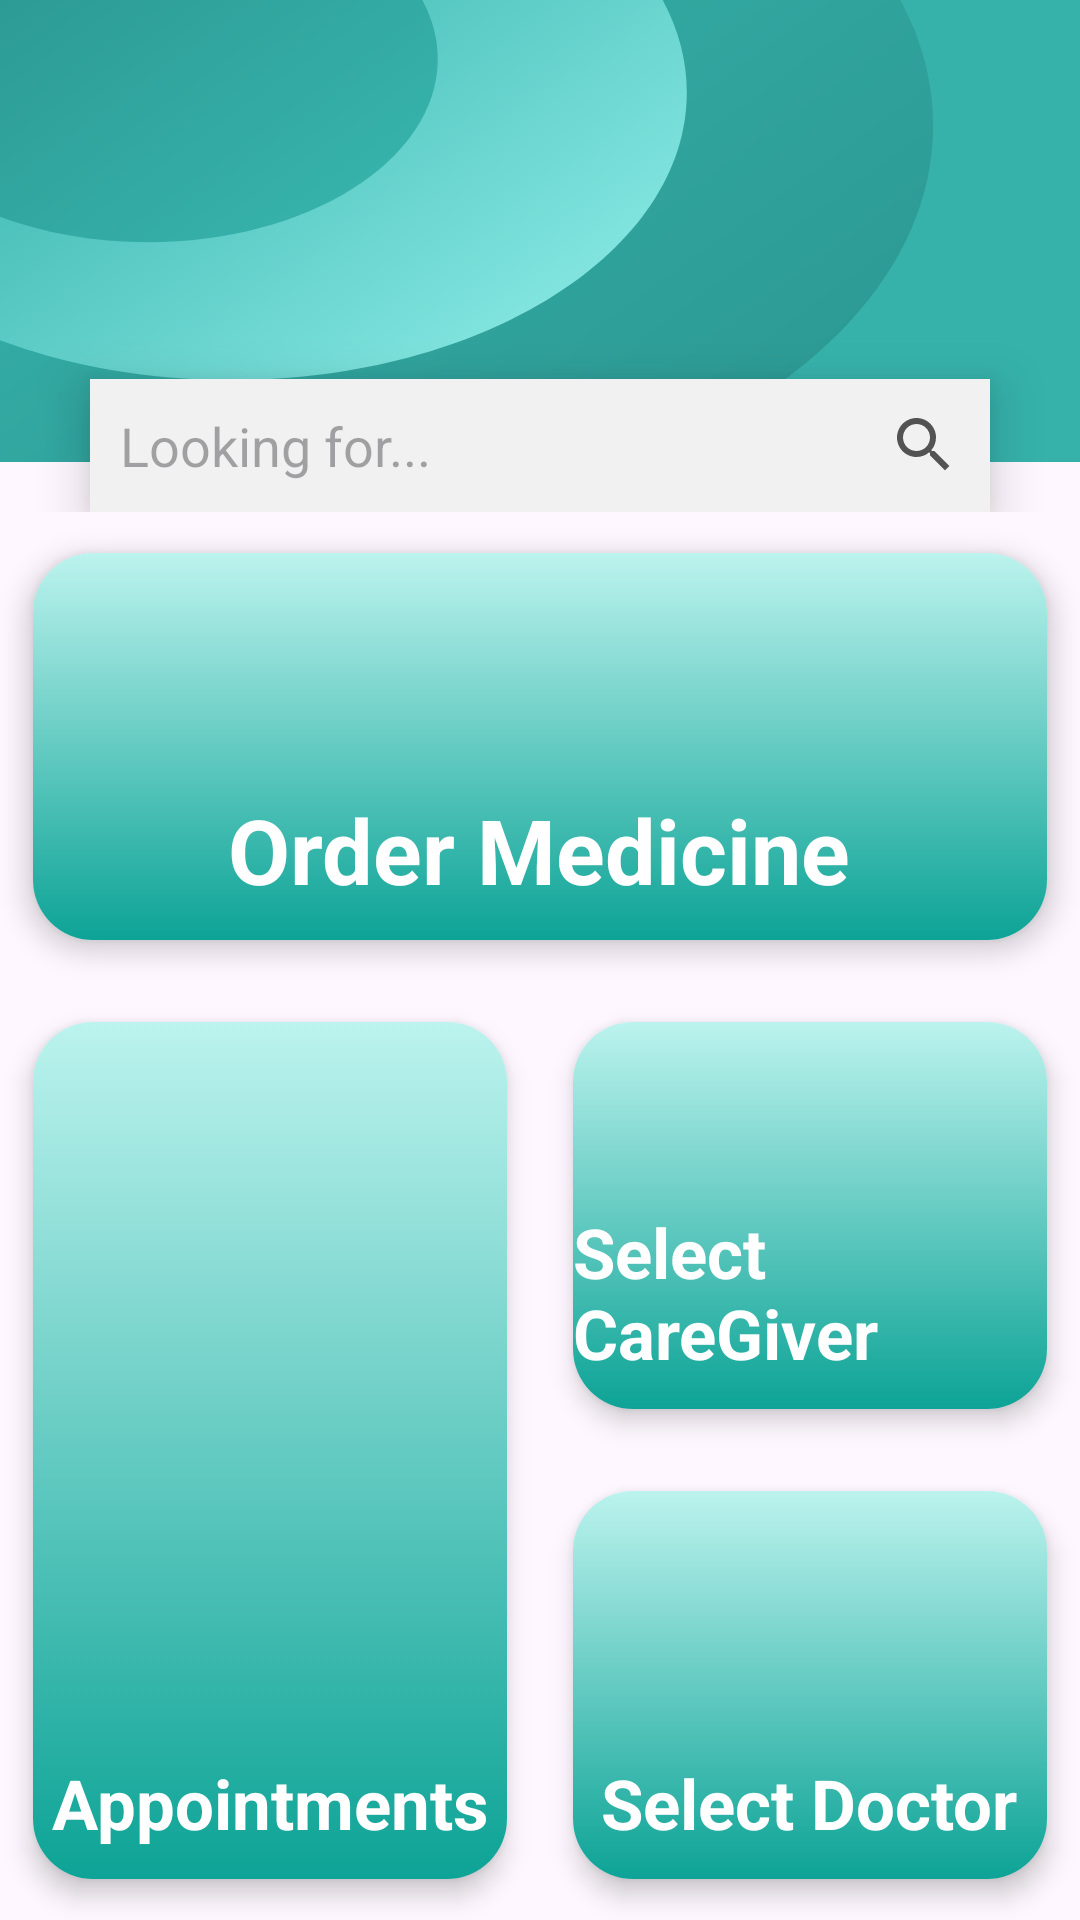

The Android layout XML behind this screen, and the referenced resources:
<!-- AndroidManifest.xml: application theme Theme.ElderEase -->
<!-- res/layout/fragment_home.xml -->
<?xml version="1.0" encoding="utf-8"?>
<LinearLayout xmlns:android="http://schemas.android.com/apk/res/android"
    xmlns:tools="http://schemas.android.com/tools"
    android:layout_width="match_parent"
    android:layout_height="match_parent"
    xmlns:app="http://schemas.android.com/apk/res-auto"
    android:weightSum="3"
    android:orientation="vertical"
    tools:context=".fragments.Home">

    <RelativeLayout
        android:layout_weight="0.8"
        android:layout_width="match_parent"
        android:background="@drawable/background_home"
        android:layout_height="0dp">

        <EditText
            android:layout_marginHorizontal="30dp"
            android:layout_alignParentBottom="true"
            android:id="@+id/search_item_name"
            android:layout_width="match_parent"
            android:layout_height="wrap_content"
            android:background="#F1F1F1"
            android:elevation="10dp"
            android:hint="Looking for..."
            android:drawableRight="@drawable/baseline_search_24"
            android:padding="10dp" />

    </RelativeLayout>


    <LinearLayout
        android:layout_weight="2.2"
        android:layout_width="match_parent"
        android:weightSum="3"
        android:orientation="vertical"
        android:layout_height="0dp">

        <androidx.cardview.widget.CardView
            android:layout_weight="1"
            android:id="@+id/order_medicine"
            android:layout_width="match_parent"
            android:layout_height="0dp"
            app:cardElevation="5dp"
            app:cardCornerRadius="20dp"
            app:cardUseCompatPadding="true">

            <RelativeLayout
                android:layout_width="match_parent"
                android:layout_height="match_parent"
                android:background="@drawable/gradient_background">

                <TextView
                    android:layout_alignParentBottom="true"
                    android:layout_centerHorizontal="true"
                    android:layout_width="wrap_content"
                    android:layout_height="wrap_content"
                    android:text="Order Medicine"
                    android:layout_marginBottom="10dp"
                    android:textColor="@color/white"
                    android:textSize="30dp"
                    android:textStyle="bold"/>

            </RelativeLayout>

        </androidx.cardview.widget.CardView>


        <LinearLayout
            android:layout_weight="2"
            android:layout_width="match_parent"
            android:orientation="horizontal"
            android:weightSum="2"
            android:layout_height="0dp">


            <androidx.cardview.widget.CardView
                android:layout_weight="1"
                android:id="@+id/appointments"
                android:layout_width="0dp"
                android:layout_height="match_parent"
                app:cardElevation="5dp"
                app:cardCornerRadius="20dp"
                app:cardUseCompatPadding="true">

                <RelativeLayout
                    android:layout_width="match_parent"
                    android:layout_height="match_parent"
                    android:background="@drawable/gradient_background">

                    <TextView
                        android:layout_alignParentBottom="true"
                        android:layout_centerHorizontal="true"
                        android:layout_width="wrap_content"
                        android:layout_height="wrap_content"
                        android:text="Appointments"
                        android:layout_marginBottom="10dp"
                        android:textColor="@color/white"
                        android:textSize="23dp"
                        android:textStyle="bold"/>

                </RelativeLayout>

            </androidx.cardview.widget.CardView>


            <LinearLayout
                android:layout_weight="1"
                android:layout_width="0dp"
                android:orientation="vertical"
                android:weightSum="2"
                android:layout_height="match_parent">

                <androidx.cardview.widget.CardView
                    android:layout_weight="1"
                    android:id="@+id/select_caregiver"
                    android:layout_width="match_parent"
                    android:layout_height="0dp"
                    app:cardElevation="5dp"
                    app:cardCornerRadius="20dp"
                    app:cardUseCompatPadding="true">

                    <RelativeLayout
                        android:layout_width="match_parent"
                        android:layout_height="match_parent"
                        android:background="@drawable/gradient_background">

                        <TextView
                            android:layout_alignParentBottom="true"
                            android:layout_centerHorizontal="true"
                            android:layout_width="wrap_content"
                            android:layout_height="wrap_content"
                            android:text="Select CareGiver"
                            android:layout_marginBottom="10dp"
                            android:textColor="@color/white"
                            android:textSize="23dp"
                            android:textStyle="bold"/>

                    </RelativeLayout>

                </androidx.cardview.widget.CardView>

                <androidx.cardview.widget.CardView
                    android:layout_weight="1"
                    android:id="@+id/select_doctor"
                    android:layout_width="match_parent"
                    android:layout_height="0dp"
                    app:cardElevation="5dp"
                    app:cardCornerRadius="20dp"
                    app:cardUseCompatPadding="true">

                    <RelativeLayout
                        android:layout_width="match_parent"
                        android:layout_height="match_parent"
                        android:background="@drawable/gradient_background">

                        <TextView
                            android:layout_alignParentBottom="true"
                            android:layout_centerHorizontal="true"
                            android:layout_width="wrap_content"
                            android:layout_height="wrap_content"
                            android:text="Select Doctor"
                            android:layout_marginBottom="10dp"
                            android:textColor="@color/white"
                            android:textSize="23dp"
                            android:textStyle="bold"/>

                    </RelativeLayout>

                </androidx.cardview.widget.CardView>

            </LinearLayout>



        </LinearLayout>

    </LinearLayout>

</LinearLayout>
<!-- resources referenced by this layout -->
<resources>
  <color name="white">#FFFFFFFF</color>
  <!-- drawable background_home: vector/xml drawable (drawable, 2431 chars, omitted) -->
  <!-- drawable baseline_search_24 (drawable) -->
  <vector android:height="24dp" android:tint="#535353"
      android:viewportHeight="24" android:viewportWidth="24"
      android:width="24dp" xmlns:android="http://schemas.android.com/apk/res/android">
      <path android:fillColor="#009688" android:pathData="M15.5,14h-0.79l-0.28,-0.27C15.41,12.59 16,11.11 16,9.5 16,5.91 13.09,3 9.5,3S3,5.91 3,9.5 5.91,16 9.5,16c1.61,0 3.09,-0.59 4.23,-1.57l0.27,0.28v0.79l5,4.99L20.49,19l-4.99,-5zM9.5,14C7.01,14 5,11.99 5,9.5S7.01,5 9.5,5 14,7.01 14,9.5 11.99,14 9.5,14z"/>
  </vector>
  <!-- drawable gradient_background (drawable) -->
  <?xml version="1.0" encoding="utf-8"?>
  <selector xmlns:android="http://schemas.android.com/apk/res/android">
      <item>
          <shape>
              <gradient android:angle="90" android:startColor="#0DA396" android:endColor="#BCF3EE" android:type="linear"/>
          </shape>
      </item>
  
  </selector>
  <style name="Theme.ElderEase" parent="Base.Theme.ElderEase" />
  <style name="Base.Theme.ElderEase" parent="Theme.Material3.Light.NoActionBar">
          
          
      </style>
</resources>
